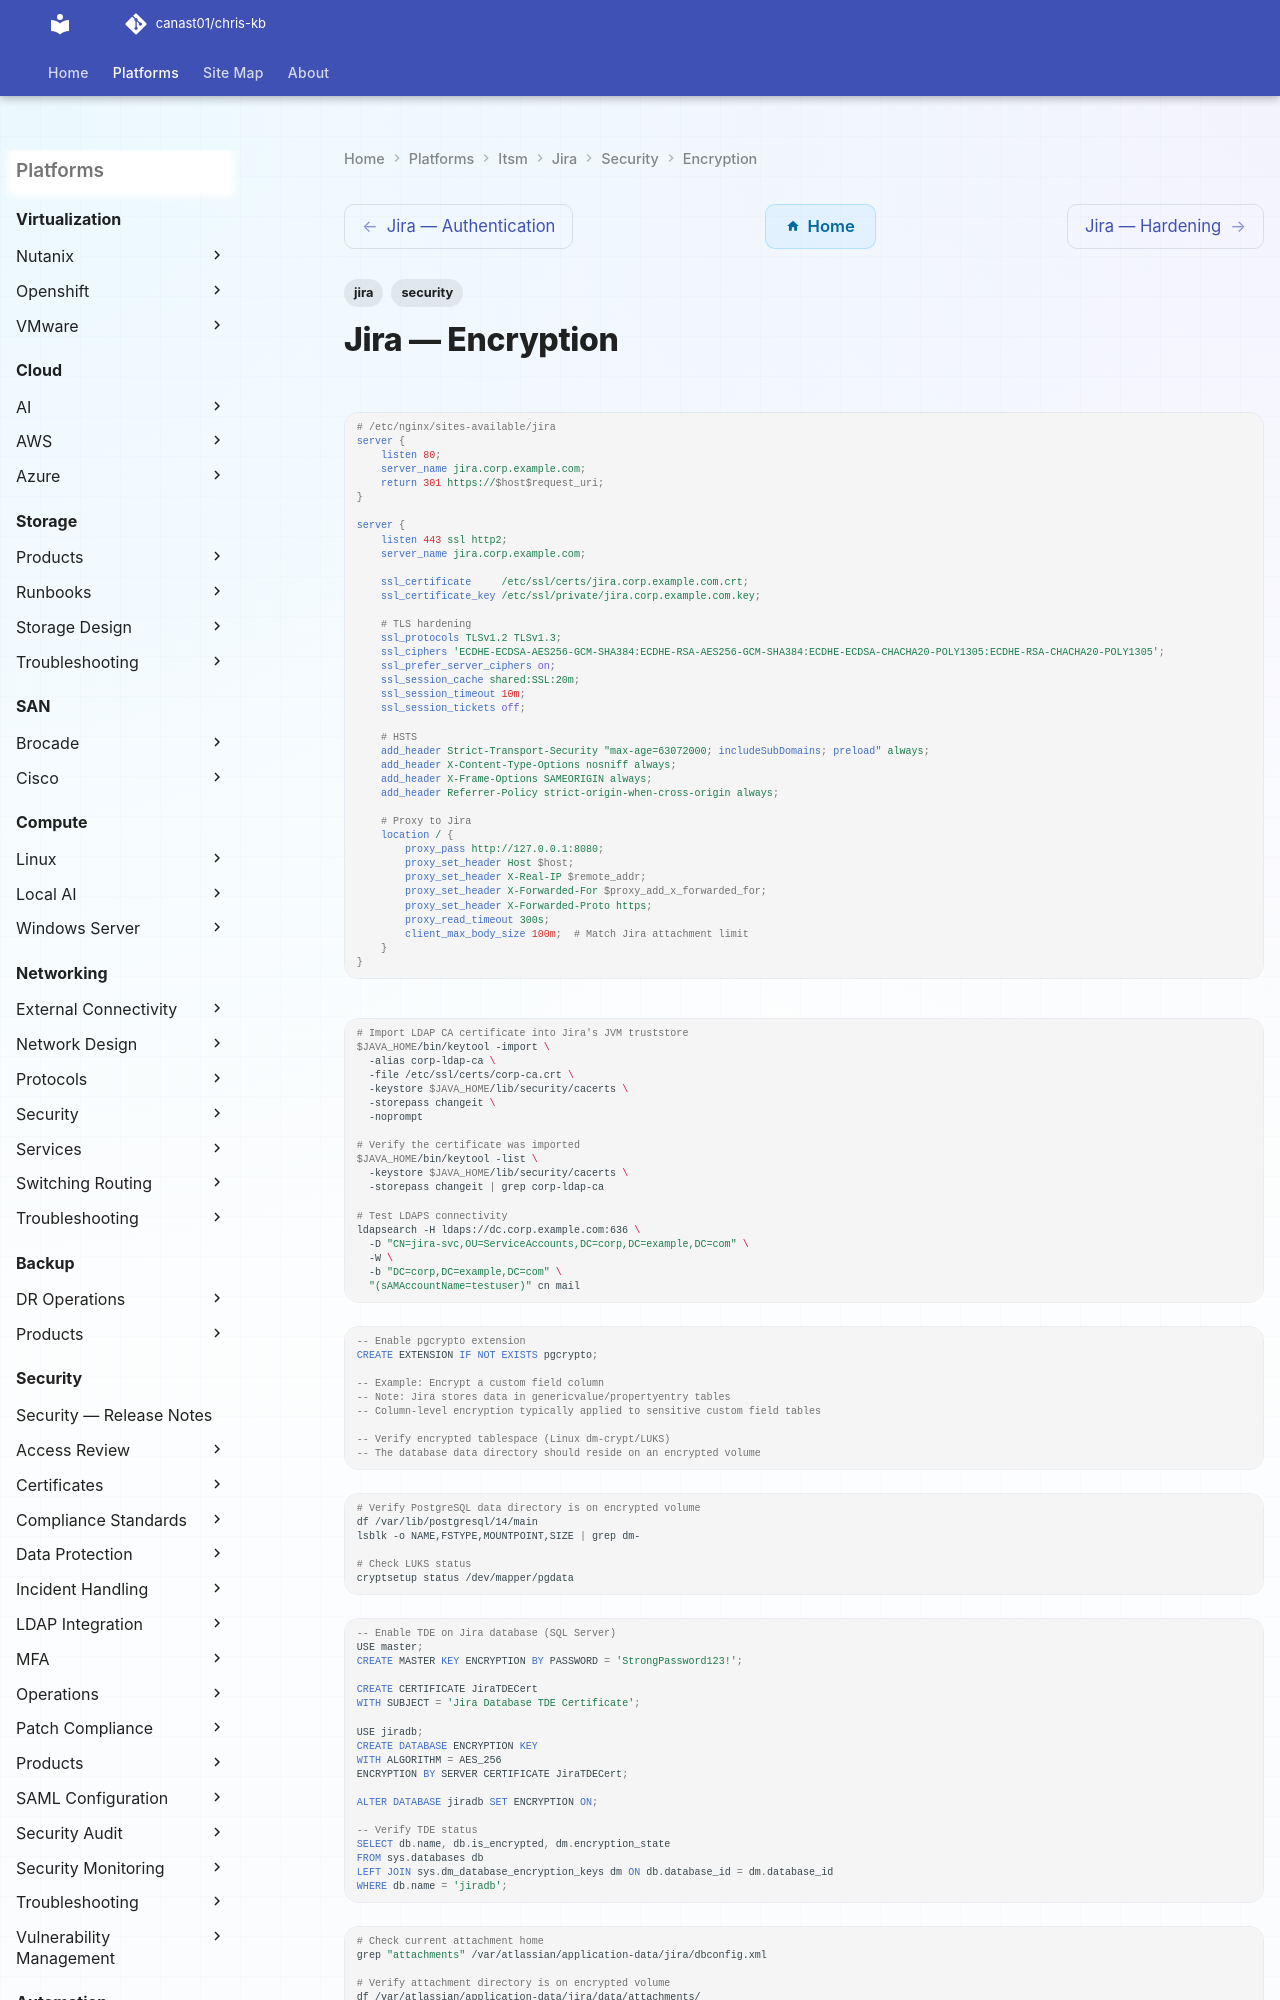

repository: canast01/chris-kb · page: itsm/jira/security/encryption/index.html · generator: mkdocs

---
tags:
  - jira
  - security
---
# Jira — Encryption

```nginx
# /etc/nginx/sites-available/jira
server {
    listen 80;
    server_name jira.corp.example.com;
    return 301 https://$host$request_uri;
}

server {
    listen 443 ssl http2;
    server_name jira.corp.example.com;

    ssl_certificate     /etc/ssl/certs/jira.corp.example.com.crt;
    ssl_certificate_key /etc/ssl/private/jira.corp.example.com.key;

    # TLS hardening
    ssl_protocols TLSv1.2 TLSv1.3;
    ssl_ciphers 'ECDHE-ECDSA-AES256-GCM-SHA384:ECDHE-RSA-AES256-GCM-SHA384:ECDHE-ECDSA-CHACHA20-POLY1305:ECDHE-RSA-CHACHA20-POLY1305';
    ssl_prefer_server_ciphers on;
    ssl_session_cache shared:SSL:20m;
    ssl_session_timeout 10m;
    ssl_session_tickets off;

    # HSTS
    add_header Strict-Transport-Security "max-age=63072000; includeSubDomains; preload" always;
    add_header X-Content-Type-Options nosniff always;
    add_header X-Frame-Options SAMEORIGIN always;
    add_header Referrer-Policy strict-origin-when-cross-origin always;

    # Proxy to Jira
    location / {
        proxy_pass http://127.0.0.1:8080;
        proxy_set_header Host $host;
        proxy_set_header X-Real-IP $remote_addr;
        proxy_set_header X-Forwarded-For $proxy_add_x_forwarded_for;
        proxy_set_header X-Forwarded-Proto https;
        proxy_read_timeout 300s;
        client_max_body_size 100m;  # Match Jira attachment limit
    }
}
```

```bash
# Import LDAP CA certificate into Jira's JVM truststore
$JAVA_HOME/bin/keytool -import \
  -alias corp-ldap-ca \
  -file /etc/ssl/certs/corp-ca.crt \
  -keystore $JAVA_HOME/lib/security/cacerts \
  -storepass changeit \
  -noprompt

# Verify the certificate was imported
$JAVA_HOME/bin/keytool -list \
  -keystore $JAVA_HOME/lib/security/cacerts \
  -storepass changeit | grep corp-ldap-ca

# Test LDAPS connectivity
ldapsearch -H ldaps://dc.corp.example.com:636 \
  -D "CN=jira-svc,OU=ServiceAccounts,DC=corp,DC=example,DC=com" \
  -W \
  -b "DC=corp,DC=example,DC=com" \
  "(sAMAccountName=testuser)" cn mail
```
```sql
-- Enable pgcrypto extension
CREATE EXTENSION IF NOT EXISTS pgcrypto;

-- Example: Encrypt a custom field column
-- Note: Jira stores data in genericvalue/propertyentry tables
-- Column-level encryption typically applied to sensitive custom field tables

-- Verify encrypted tablespace (Linux dm-crypt/LUKS)
-- The database data directory should reside on an encrypted volume
```
```bash
# Verify PostgreSQL data directory is on encrypted volume
df /var/lib/postgresql/14/main
lsblk -o NAME,FSTYPE,MOUNTPOINT,SIZE | grep dm-

# Check LUKS status
cryptsetup status /dev/mapper/pgdata
```
```sql
-- Enable TDE on Jira database (SQL Server)
USE master;
CREATE MASTER KEY ENCRYPTION BY PASSWORD = 'StrongPassword123!';

CREATE CERTIFICATE JiraTDECert
WITH SUBJECT = 'Jira Database TDE Certificate';
